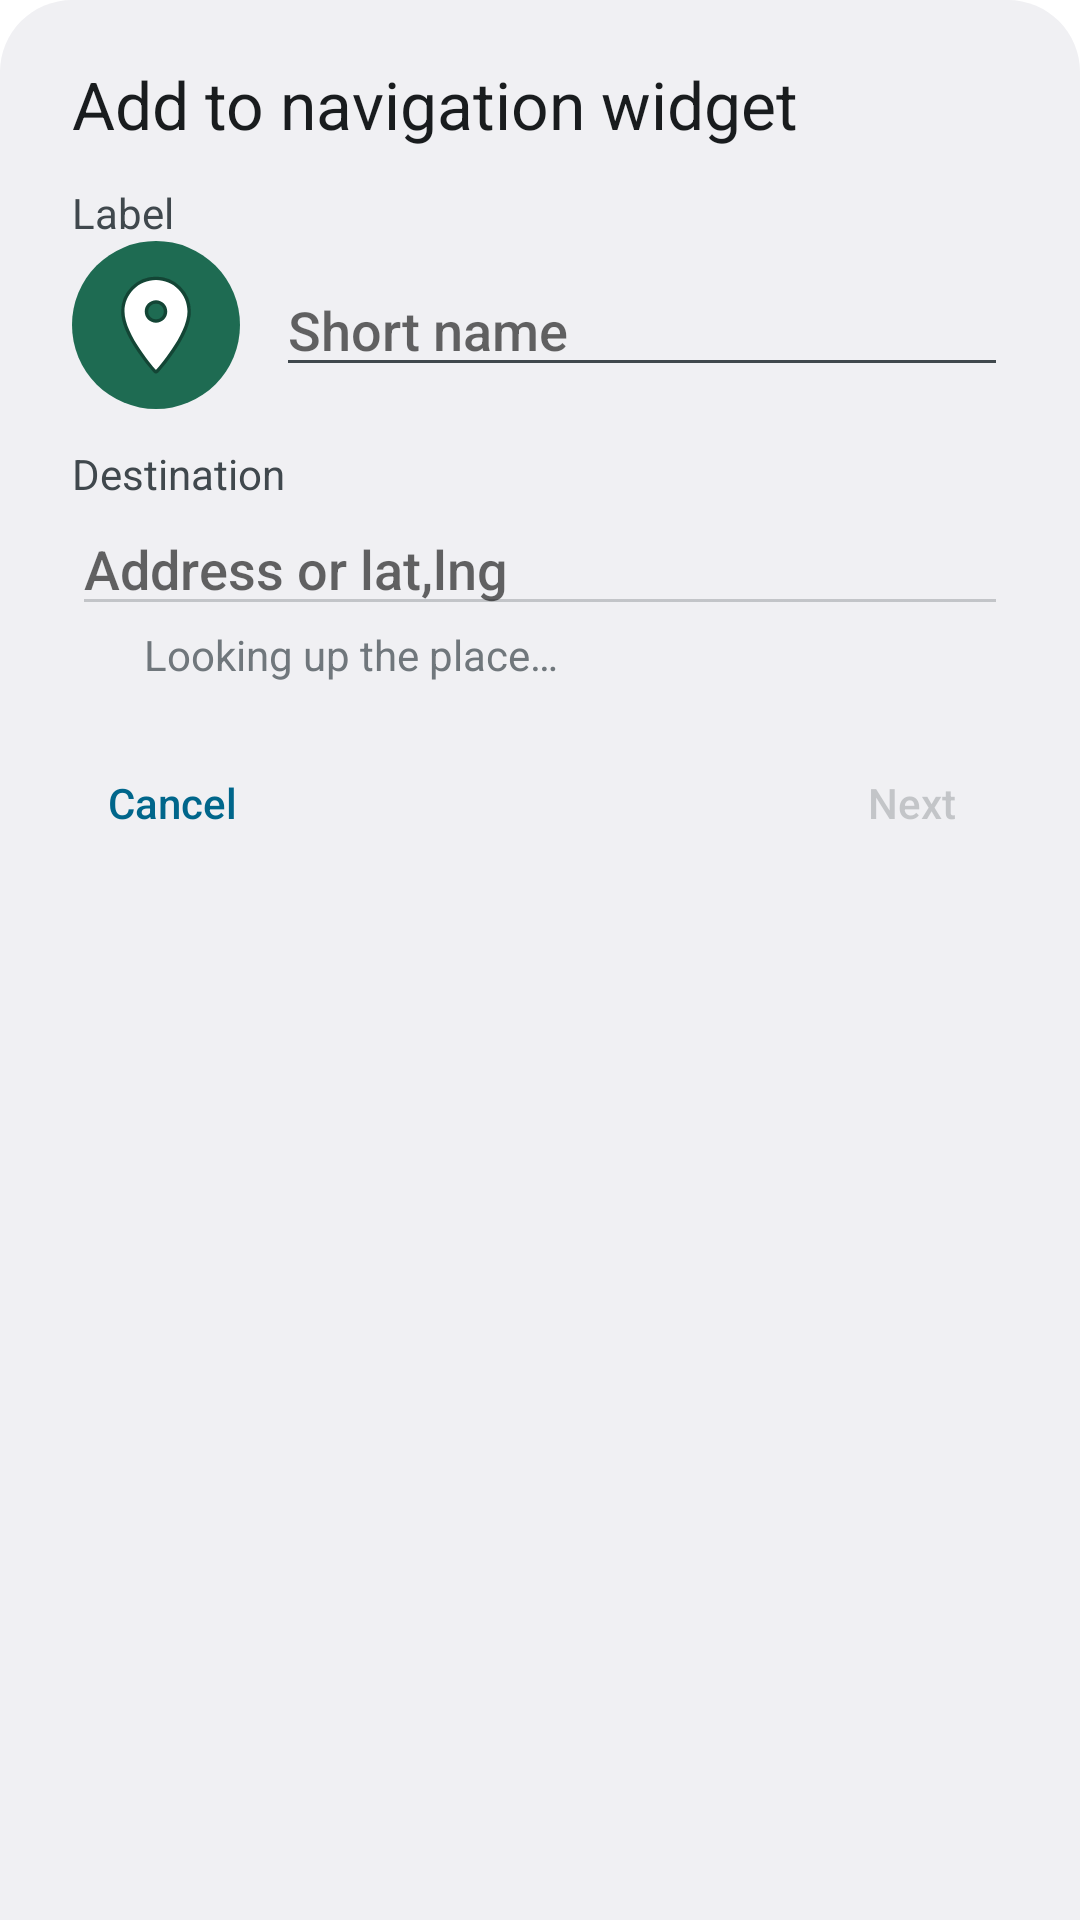

This screen was rendered from an Android layout file. Write that file and the resources it references.
<!-- AndroidManifest.xml: activity theme Theme.NavShort.BottomSheet -->
<!-- res/layout/activity_add_destination.xml -->
<?xml version="1.0" encoding="utf-8"?>
<ScrollView xmlns:android="http://schemas.android.com/apk/res/android"
    android:layout_width="match_parent"
    android:layout_height="wrap_content">

    <LinearLayout
        android:layout_width="match_parent"
        android:layout_height="wrap_content"
        android:orientation="vertical"
        android:paddingStart="24dp"
        android:paddingTop="20dp"
        android:paddingEnd="24dp"
        android:paddingBottom="16dp">

        <TextView
            android:id="@+id/sheet_title"
            android:layout_width="wrap_content"
            android:layout_height="wrap_content"
            android:text="@string/share_title"
            android:textAppearance="@android:style/TextAppearance.DeviceDefault.Large" />

        <LinearLayout
            android:id="@+id/form"
            android:layout_width="match_parent"
            android:layout_height="wrap_content"
            android:orientation="vertical">

            <TextView
                style="@style/SheetFieldLabel"
                android:text="@string/field_label" />

            <LinearLayout
                android:layout_width="match_parent"
                android:layout_height="wrap_content"
                android:gravity="center_vertical"
                android:orientation="horizontal">

                <ImageButton
                    android:id="@+id/icon_button"
                    android:layout_width="56dp"
                    android:layout_height="56dp"
                    android:layout_marginEnd="12dp"
                    android:background="@drawable/icon_button_background"
                    android:contentDescription="@string/change_icon"
                    android:padding="10dp"
                    android:scaleType="fitCenter"
                    android:src="@drawable/ic_place_pin" />

                <EditText
                    android:id="@+id/label_input"
                    android:layout_width="0dp"
                    android:layout_height="wrap_content"
                    android:layout_weight="1"
                    android:autofillHints=""
                    android:hint="@string/label_hint"
                    android:imeOptions="actionDone"
                    android:inputType="textCapWords"
                    android:maxLines="1" />
            </LinearLayout>

            
            <TextView
                android:id="@+id/label_fit_hint"
                android:layout_width="match_parent"
                android:layout_height="wrap_content"
                android:layout_marginStart="68dp"
                android:textAppearance="@android:style/TextAppearance.DeviceDefault.Small"
                android:textColor="?android:attr/textColorSecondary"
                android:visibility="gone" />

            <TextView
                style="@style/SheetFieldLabel"
                android:text="@string/field_destination" />

            <EditText
                android:id="@+id/destination_input"
                android:layout_width="match_parent"
                android:layout_height="wrap_content"
                android:autofillHints=""
                android:enabled="false"
                android:hint="@string/destination_hint"
                android:inputType="textPostalAddress|textMultiLine"
                android:maxLines="3" />

            <LinearLayout
                android:layout_width="match_parent"
                android:layout_height="wrap_content"
                android:gravity="center_vertical"
                android:orientation="horizontal">

                <ProgressBar
                    android:id="@+id/resolving_progress"
                    style="@android:style/Widget.DeviceDefault.ProgressBar.Small"
                    android:layout_width="wrap_content"
                    android:layout_height="wrap_content"
                    android:layout_marginEnd="8dp" />

                <TextView
                    android:id="@+id/status_text"
                    android:layout_width="0dp"
                    android:layout_height="wrap_content"
                    android:layout_weight="1"
                    android:text="@string/resolving"
                    android:textAppearance="@android:style/TextAppearance.DeviceDefault.Small" />
            </LinearLayout>
        </LinearLayout>

        
        <LinearLayout
            android:id="@+id/widget_step"
            android:layout_width="match_parent"
            android:layout_height="wrap_content"
            android:orientation="vertical"
            android:visibility="gone">

            
            <TextView
                android:id="@+id/widget_step_message"
                android:layout_width="match_parent"
                android:layout_height="wrap_content"
                android:layout_marginTop="16dp"
                android:text="@string/no_widget"
                android:textAppearance="@android:style/TextAppearance.DeviceDefault.Medium"
                android:visibility="gone" />

            <TextView
                android:id="@+id/widget_heading"
                style="@style/SheetFieldLabel"
                android:text="@string/field_widget" />

            
            <RadioGroup
                android:id="@+id/widget_chips"
                android:layout_width="match_parent"
                android:layout_height="wrap_content"
                android:orientation="vertical" />

            <TextView
                android:id="@+id/widget_hint"
                android:layout_width="match_parent"
                android:layout_height="wrap_content"
                android:layout_marginTop="4dp"
                android:textAppearance="@android:style/TextAppearance.DeviceDefault.Small"
                android:textColor="?android:attr/colorError"
                android:visibility="gone" />
        </LinearLayout>

        <TextView
            android:id="@+id/message_text"
            android:layout_width="match_parent"
            android:layout_height="wrap_content"
            android:layout_marginTop="16dp"
            android:textAppearance="@android:style/TextAppearance.DeviceDefault.Medium"
            android:visibility="gone" />

        <TextView
            android:id="@+id/grid_tip"
            android:layout_width="match_parent"
            android:layout_height="wrap_content"
            android:layout_marginTop="4dp"
            android:text="@string/grid_tall_tip"
            android:textAppearance="@android:style/TextAppearance.DeviceDefault.Small"
            android:visibility="gone" />

        <LinearLayout
            android:id="@+id/grow_buttons"
            style="?android:attr/buttonBarStyle"
            android:layout_width="match_parent"
            android:layout_height="wrap_content"
            android:gravity="end"
            android:orientation="horizontal"
            android:visibility="gone">

            <Button
                android:id="@+id/add_column_button"
                style="?android:attr/buttonBarButtonStyle"
                android:textAllCaps="false"
                android:layout_width="wrap_content"
                android:layout_height="wrap_content"
                android:text="@string/add_column" />

            <Button
                android:id="@+id/add_row_button"
                style="?android:attr/buttonBarButtonStyle"
                android:textAllCaps="false"
                android:layout_width="wrap_content"
                android:layout_height="wrap_content"
                android:layout_marginStart="8dp"
                android:text="@string/add_row" />
        </LinearLayout>

        <LinearLayout
            style="?android:attr/buttonBarStyle"
            android:layout_width="match_parent"
            android:layout_height="wrap_content"
            android:layout_marginTop="16dp"
            android:gravity="center_vertical"
            android:orientation="horizontal">

            <Button
                android:id="@+id/cancel_button"
                style="?android:attr/buttonBarButtonStyle"
                android:textAllCaps="false"
                android:layout_width="wrap_content"
                android:layout_height="wrap_content"
                android:text="@string/cancel" />

            <Space
                android:layout_width="0dp"
                android:layout_height="0dp"
                android:layout_weight="1" />

            <Button
                android:id="@+id/add_button"
                style="?android:attr/buttonBarButtonStyle"
                android:textAllCaps="false"
                android:layout_width="wrap_content"
                android:layout_height="wrap_content"
                android:layout_marginStart="8dp"
                android:enabled="false"
                android:text="@string/next" />
        </LinearLayout>
    </LinearLayout>
</ScrollView>
<!-- resources referenced by this layout -->
<resources>
  <!-- drawable ic_place_pin (drawable) -->
  <?xml version="1.0" encoding="utf-8"?>
  <vector xmlns:android="http://schemas.android.com/apk/res/android"
      android:width="48dp"
      android:height="48dp"
      android:viewportWidth="24"
      android:viewportHeight="24">
      <path
          android:pathData="M12,2C8.13,2 5,5.13 5,9c0,5.25 7,13 7,13s7,-7.75 7,-13c0,-3.87 -3.13,-7 -7,-7zM12,11.5c-1.38,0 -2.5,-1.12 -2.5,-2.5s1.12,-2.5 2.5,-2.5 2.5,1.12 2.5,2.5 -1.12,2.5 -2.5,2.5z"
          android:strokeWidth="1.5"
          android:strokeColor="#59000000"
          android:strokeLineJoin="round" />
      <path
          android:fillColor="#FFFFFFFF"
          android:pathData="M12,2C8.13,2 5,5.13 5,9c0,5.25 7,13 7,13s7,-7.75 7,-13c0,-3.87 -3.13,-7 -7,-7zM12,11.5c-1.38,0 -2.5,-1.12 -2.5,-2.5s1.12,-2.5 2.5,-2.5 2.5,1.12 2.5,2.5 -1.12,2.5 -2.5,2.5z" />
  </vector>
  <!-- drawable icon_button_background (drawable) -->
  <?xml version="1.0" encoding="utf-8"?>
  <ripple xmlns:android="http://schemas.android.com/apk/res/android" android:color="?android:attr/colorControlHighlight">
      <item>
          <shape android:shape="oval">
              <solid android:color="@color/ic_launcher_background" />
          </shape>
      </item>
  </ripple>
  <string name="add_column">+1 column</string>
  <string name="add_row">+1 row</string>
  <string name="cancel">Cancel</string>
  <string name="change_icon">Change icon</string>
  <string name="destination_hint">Address or lat,lng</string>
  <string name="field_destination">Destination</string>
  <string name="field_label">Label</string>
  <string name="field_widget">Widget</string>
  <string name="grid_tall_tip">More rows need a taller widget: long-press it in Niagara → Move and resize.</string>
  <string name="label_hint">Short name</string>
  <string name="next">Next</string>
  <string name="no_widget">No navigation widget on your home screen yet.</string>
  <string name="resolving">Looking up the place…</string>
  <string name="share_title">Add to navigation widget</string>
  <style name="SheetFieldLabel">
          <item name="android:layout_width">wrap_content</item>
          <item name="android:layout_height">wrap_content</item>
          <item name="android:layout_marginTop">12dp</item>
          <item name="android:textAppearance">@android:style/TextAppearance.DeviceDefault.Small</item>
          <item name="android:textColor">?android:attr/textColorSecondary</item>
      </style>
  <style name="Theme.NavShort.BottomSheet" parent="@android:style/Theme.DeviceDefault.DayNight">
          <item name="android:windowIsFloating">true</item>
          <item name="android:windowIsTranslucent">true</item>
          <item name="android:windowNoTitle">true</item>
          <item name="android:windowBackground">@drawable/bottom_sheet_background</item>
          <item name="android:backgroundDimEnabled">true</item>
          <item name="android:windowCloseOnTouchOutside">true</item>
          <item name="android:windowSoftInputMode">adjustResize|stateHidden</item>
      </style>
  <color name="ic_launcher_background">#1E6B52</color>
  <!-- drawable bottom_sheet_background (drawable) -->
  <?xml version="1.0" encoding="utf-8"?>
  <shape xmlns:android="http://schemas.android.com/apk/res/android" android:shape="rectangle">
      <solid android:color="?android:attr/colorBackground" />
      <corners android:topLeftRadius="24dp" android:topRightRadius="24dp" />
  </shape>
</resources>
